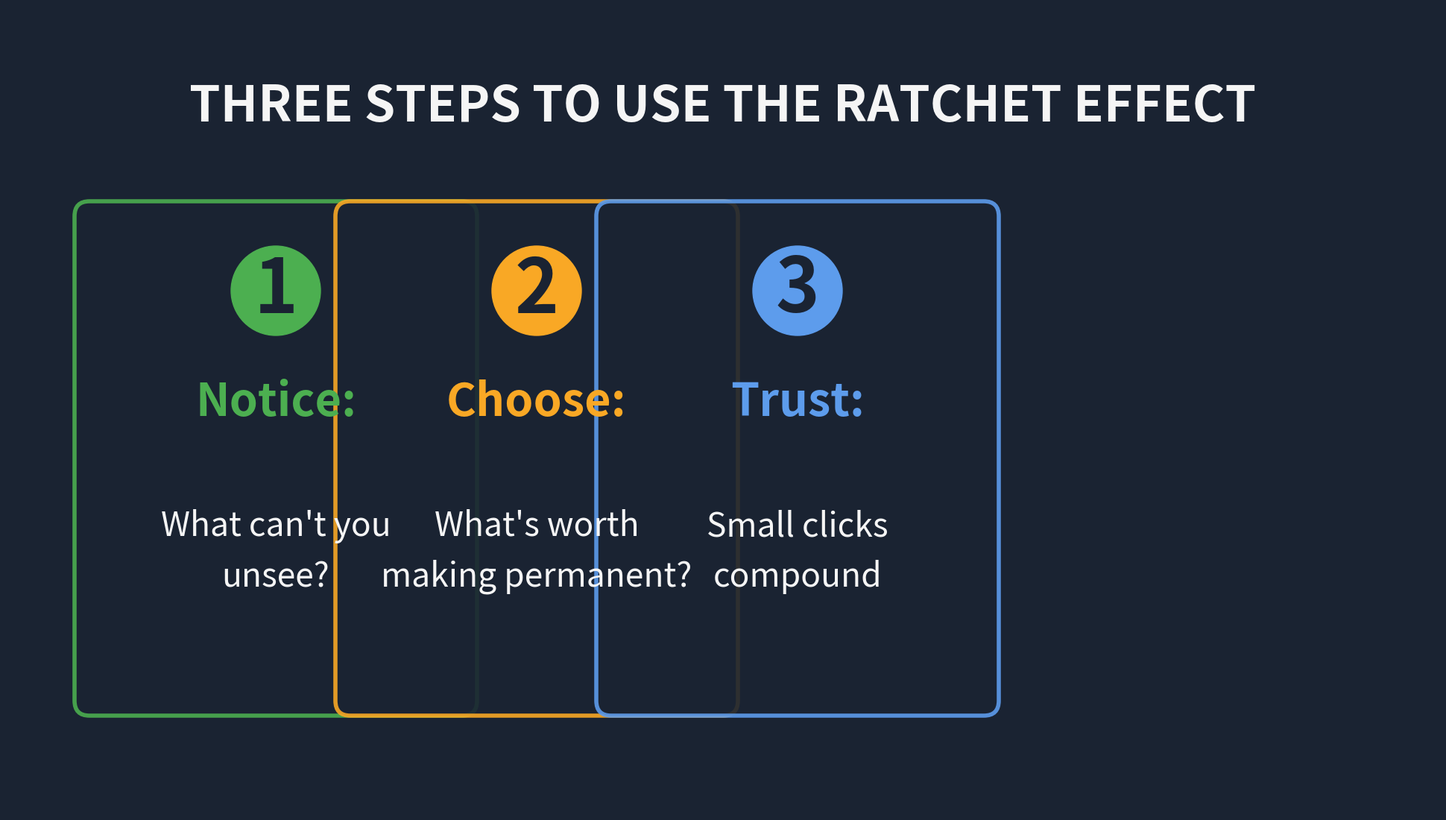

Write Python code to recreate this figure.
import matplotlib.pyplot as plt
import matplotlib.patches as patches
from matplotlib.patches import FancyBboxPatch
import numpy as np

# Color palette
deep_navy = '#1a2332'
mechanical_silver = '#c0c8d1'
forward_green = '#4CAF50'
lock_red = '#e74c3c'
neural_gold = '#f9a825'
soft_white = '#f5f5f5'
understanding_blue = '#5D9CEC'

fig, ax = plt.subplots(figsize=(19.2, 10.8), facecolor=deep_navy)
ax.set_xlim(0, 1920)
ax.set_ylim(0, 1080)
ax.axis('off')

# Title at top
ax.text(960, 980, 'THREE STEPS TO USE THE RATCHET EFFECT', 
        fontsize=48, color=soft_white, weight='bold', ha='center', va='top',
        fontfamily='sans-serif')

# Three vertical panels
panel_width = 500
panel_height = 650
panel_y_bottom = 150
spacing = 100

colors = [forward_green, neural_gold, understanding_blue]
steps = [
    ('1', 'Notice:', 'What can\'t you\nunsee?'),
    ('2', 'Choose:', 'What\'s worth\nmaking permanent?'),
    ('3', 'Trust:', 'Small clicks\ncompound')
]

x_positions = [
    960 - panel_width - spacing,  # Left panel
    960 - panel_width // 2,       # Center panel
    960 + spacing                  # Right panel
]

for i, (x_center, color, (number, title, subtitle)) in enumerate(zip(x_positions, colors, steps)):
    # Panel background
    panel = FancyBboxPatch(
        (x_center - panel_width//2, panel_y_bottom),
        panel_width, panel_height,
        boxstyle="round,pad=20",
        facecolor=deep_navy,
        edgecolor=color,
        linewidth=4,
        alpha=0.9
    )
    ax.add_patch(panel)
    
    # Number circle
    circle = plt.Circle((x_center, panel_y_bottom + panel_height - 100),
                       60, color=color, zorder=10)
    ax.add_patch(circle)
    ax.text(x_center, panel_y_bottom + panel_height - 100,
           number, fontsize=72, color=deep_navy, weight='bold',
           ha='center', va='center', fontfamily='sans-serif', zorder=11)
    
    # Title
    ax.text(x_center, panel_y_bottom + panel_height - 250,
           title, fontsize=44, color=color, weight='bold',
           ha='center', va='center', fontfamily='sans-serif')
    
    # Subtitle
    ax.text(x_center, panel_y_bottom + panel_height - 450,
           subtitle, fontsize=32, color=soft_white,
           ha='center', va='center', fontfamily='sans-serif',
           linespacing=1.6)

plt.tight_layout(pad=0)
plt.savefig('frame09_three_step_takeaway.png', dpi=100, bbox_inches='tight', 
            pad_inches=0, facecolor=deep_navy)
plt.close()
print("✅ Frame 9 created: 3-step takeaway")
